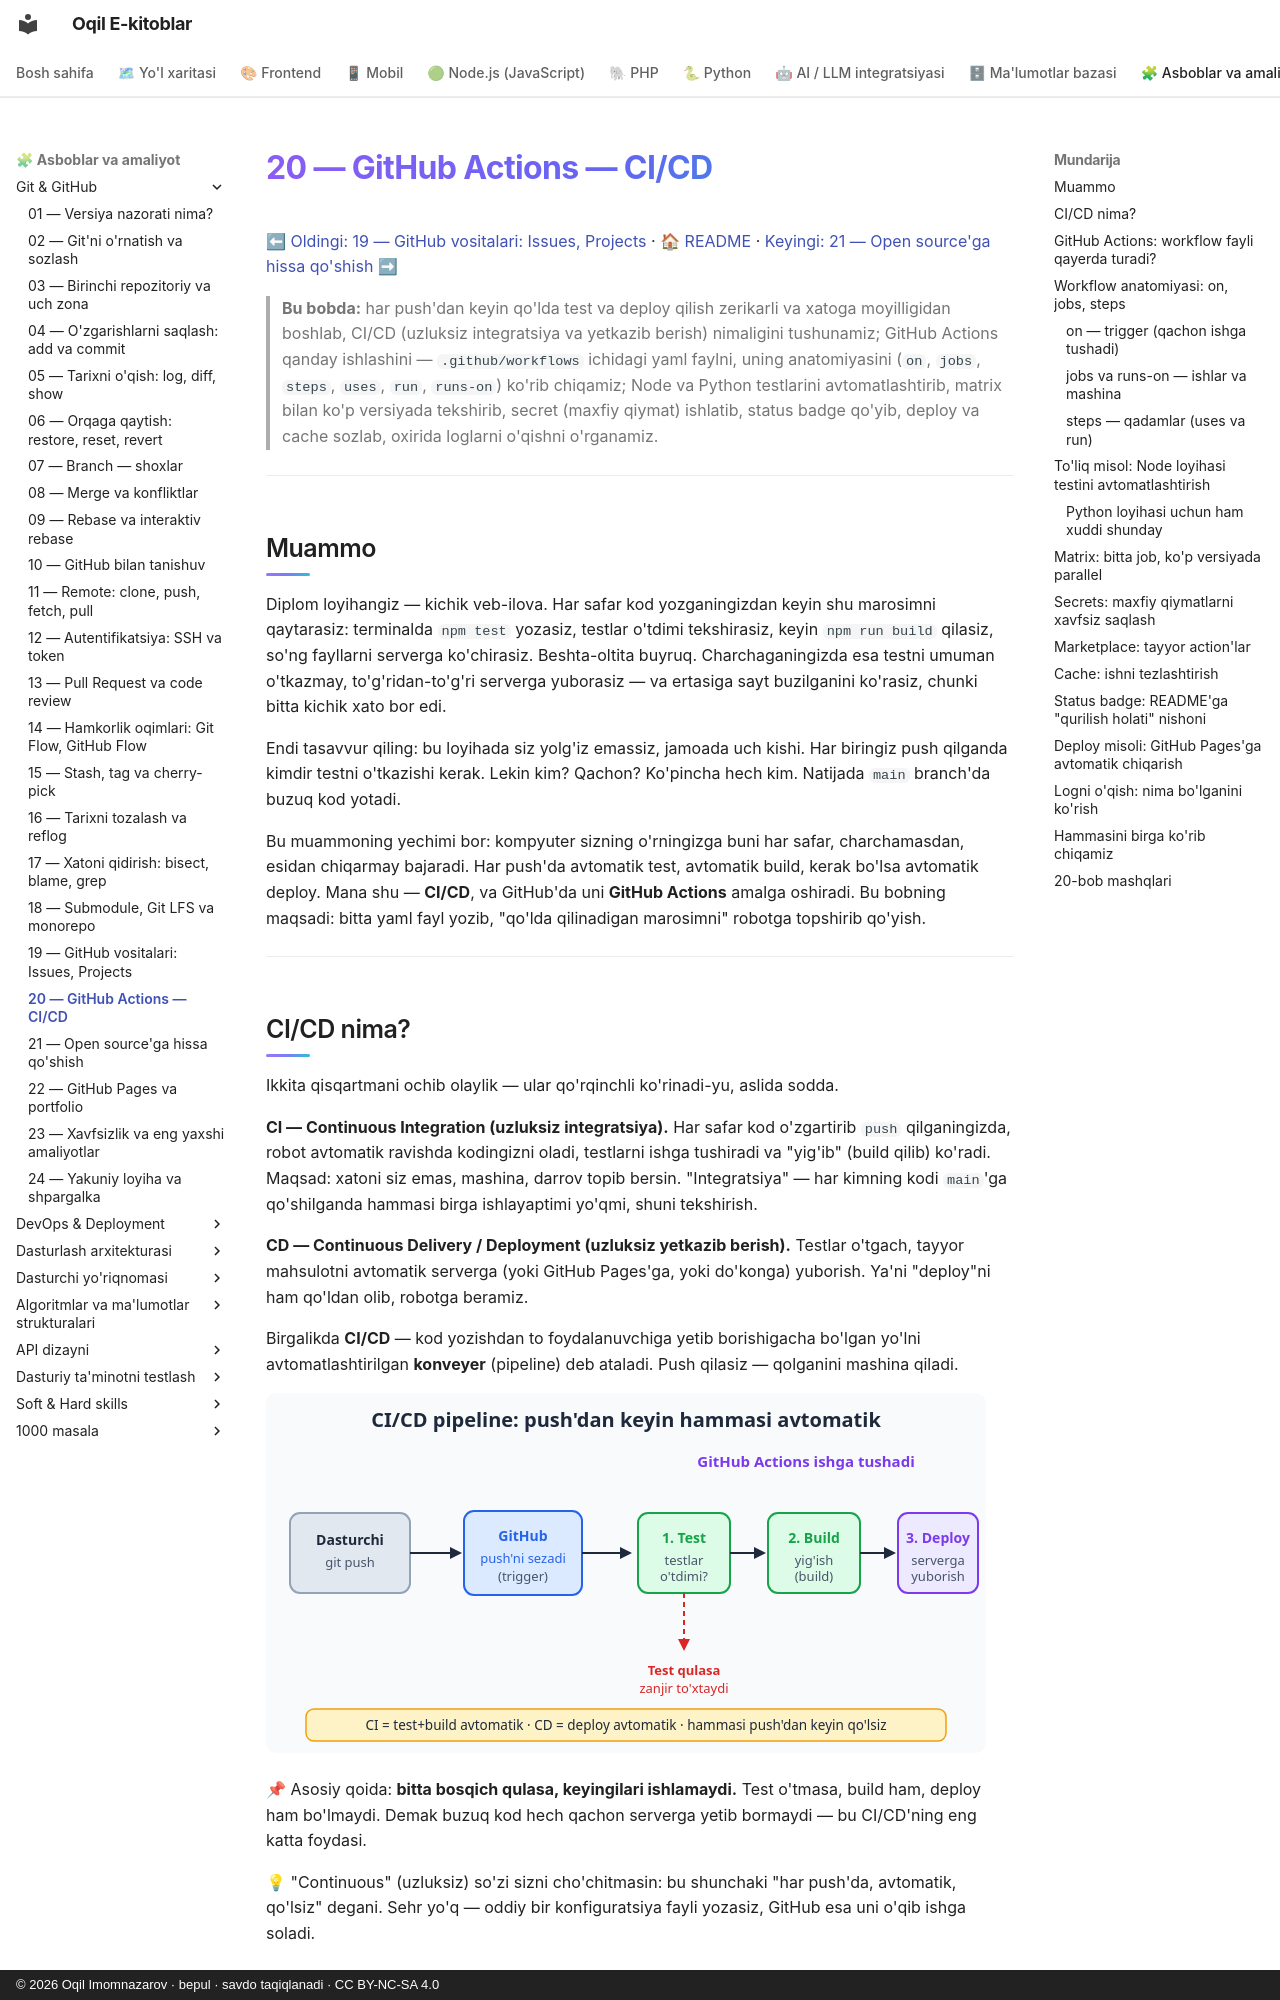

repository: iOqil/e-book · page: git-github/20-github-actions/index.html · generator: mkdocs · copyright: © 2026 Oqil Imomnazarov · bepul · savdo taqiqlanadi · CC BY-NC-SA 4.0

# 20 — GitHub Actions — CI/CD

[⬅ Oldingi: 19 — GitHub vositalari: Issues, Projects](./19-github-issues-projects.md) · [🏠 README](./README.md) · [Keyingi: 21 — Open source'ga hissa qo'shish ➡](./21-open-source.md)

> **Bu bobda:** har push'dan keyin qo'lda test va deploy qilish zerikarli va xatoga moyilligidan boshlab, CI/CD (uzluksiz integratsiya va yetkazib berish) nimaligini tushunamiz; GitHub Actions qanday ishlashini — `.github/workflows` ichidagi yaml faylni, uning anatomiyasini (`on`, `jobs`, `steps`, `uses`, `run`, `runs-on`) ko'rib chiqamiz; Node va Python testlarini avtomatlashtirib, matrix bilan ko'p versiyada tekshirib, secret (maxfiy qiymat) ishlatib, status badge qo'yib, deploy va cache sozlab, oxirida loglarni o'qishni o'rganamiz.

---

## Muammo

Diplom loyihangiz — kichik veb-ilova. Har safar kod yozganingizdan keyin shu marosimni qaytarasiz: terminalda `npm test` yozasiz, testlar o'tdimi tekshirasiz, keyin `npm run build` qilasiz, so'ng fayllarni serverga ko'chirasiz. Beshta-oltita buyruq. Charchaganingizda esa testni umuman o'tkazmay, to'g'ridan-to'g'ri serverga yuborasiz — va ertasiga sayt buzilganini ko'rasiz, chunki bitta kichik xato bor edi.

Endi tasavvur qiling: bu loyihada siz yolg'iz emassiz, jamoada uch kishi. Har biringiz push qilganda kimdir testni o'tkazishi kerak. Lekin kim? Qachon? Ko'pincha hech kim. Natijada `main` branch'da buzuq kod yotadi.

Bu muammoning yechimi bor: kompyuter sizning o'rningizga buni har safar, charchamasdan, esidan chiqarmay bajaradi. Har push'da avtomatik test, avtomatik build, kerak bo'lsa avtomatik deploy. Mana shu — **CI/CD**, va GitHub'da uni **GitHub Actions** amalga oshiradi. Bu bobning maqsadi: bitta yaml fayl yozib, "qo'lda qilinadigan marosimni" robotga topshirib qo'yish.

---
